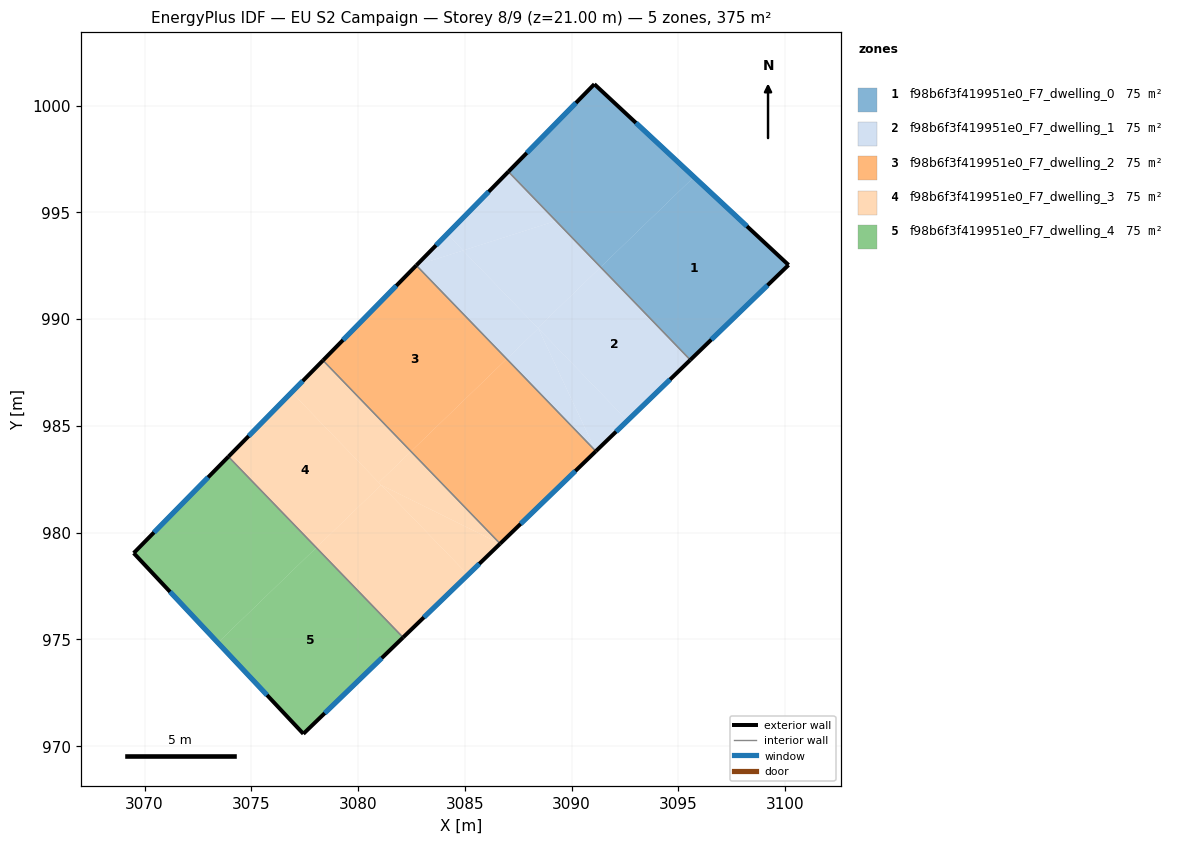
=== STOREY PLAN SPEC (per zone: floor XY polygon, exterior-wall plan segments, windows/doors) ===
zone 1: f98b6f3f419951e0_F7_dwelling_0  (74.9 m²)
  floor: (3095.73, 996.66) (3091.36, 992.43) (3087.04, 996.90) (3091.06, 1001.00)
  floor: (3100.16, 992.53) (3095.56, 988.09) (3091.36, 992.43) (3095.73, 996.66)
  exterior wall: (3091.06, 1001.00) – (3087.04, 996.90)  [5.7 m]
    window: (3090.20, 1000.12) – (3087.90, 997.78)  [5.6 m²]
  exterior wall: (3100.16, 992.53) – (3091.06, 1001.00)  [12.4 m]
    window: (3098.21, 994.35) – (3093.01, 999.19)  [12.2 m²]
  exterior wall: (3095.56, 988.09) – (3100.16, 992.53)  [6.4 m]
    window: (3096.54, 989.04) – (3099.17, 991.58)  [6.3 m²]
  interior walls: 1
zone 2: f98b6f3f419951e0_F7_dwelling_1  (74.9 m²)
  floor: (3089.26, 994.60) (3091.36, 992.43) (3088.41, 989.59) (3084.91, 993.21)
  floor: (3091.36, 992.43) (3095.56, 988.09) (3092.61, 985.24) (3088.41, 989.59)
  floor: (3084.91, 993.21) (3088.44, 989.56) (3086.96, 988.13) (3082.72, 992.51)
  floor: (3088.44, 989.56) (3091.13, 983.81) (3086.96, 988.13)
  floor: (3084.17, 993.98) (3084.91, 993.21) (3082.72, 992.51)
  floor: (3087.04, 996.90) (3089.26, 994.60) (3084.91, 993.21) (3084.17, 993.98)
  floor: (3088.44, 989.56) (3092.61, 985.24) (3091.13, 983.81)
  exterior wall: (3091.13, 983.81) – (3095.56, 988.09)  [6.2 m]
    window: (3092.08, 984.73) – (3094.61, 987.17)  [6.0 m²]
  exterior wall: (3087.04, 996.90) – (3082.72, 992.51)  [6.2 m]
    window: (3086.11, 995.96) – (3083.65, 993.45)  [6.0 m²]
  interior walls: 2
zone 3: f98b6f3f419951e0_F7_dwelling_2  (74.9 m²)
  floor: (3082.72, 992.51) (3086.96, 988.13) (3082.47, 983.80) (3078.35, 988.07)
  floor: (3086.96, 988.13) (3091.13, 983.81) (3086.65, 979.48) (3082.47, 983.80)
  exterior wall: (3086.65, 979.48) – (3091.13, 983.81)  [6.2 m]
    window: (3087.61, 980.41) – (3090.17, 982.88)  [6.1 m²]
  exterior wall: (3082.72, 992.51) – (3078.35, 988.07)  [6.2 m]
    window: (3081.79, 991.56) – (3079.29, 989.02)  [6.1 m²]
  interior walls: 2
zone 4: f98b6f3f419951e0_F7_dwelling_3  (74.9 m²)
  floor: (3076.89, 986.57) (3081.08, 982.23) (3078.04, 979.30) (3073.93, 983.56)
  floor: (3081.08, 982.23) (3085.14, 978.02) (3082.10, 975.09) (3078.04, 979.30)
  floor: (3078.35, 988.07) (3082.47, 983.80) (3080.97, 982.34) (3076.89, 986.57)
  floor: (3086.65, 979.48) (3085.14, 978.02) (3081.08, 982.23)
  floor: (3082.47, 983.80) (3086.65, 979.48) (3081.08, 982.23) (3080.97, 982.34)
  exterior wall: (3082.10, 975.09) – (3086.65, 979.48)  [6.3 m]
    window: (3083.08, 976.03) – (3085.68, 978.54)  [6.2 m²]
  exterior wall: (3078.35, 988.07) – (3073.92, 983.56)  [6.3 m]
    window: (3077.41, 987.10) – (3074.87, 984.52)  [6.2 m²]
  interior walls: 2
zone 5: f98b6f3f419951e0_F7_dwelling_4  (74.9 m²)
  floor: (3073.93, 983.56) (3078.04, 979.30) (3073.43, 974.84) (3069.49, 979.04)
  floor: (3078.04, 979.30) (3082.10, 975.09) (3077.44, 970.58) (3073.43, 974.84)
  exterior wall: (3077.44, 970.58) – (3082.10, 975.09)  [6.5 m]
    window: (3078.44, 971.54) – (3081.10, 974.12)  [6.4 m²]
  exterior wall: (3069.49, 979.04) – (3077.44, 970.58)  [11.6 m]
    window: (3071.19, 977.23) – (3075.73, 972.39)  [11.4 m²]
  exterior wall: (3073.92, 983.56) – (3069.49, 979.04)  [6.3 m]
    window: (3072.98, 982.59) – (3070.44, 980.01)  [6.2 m²]
  interior walls: 1

=== DERIVED (storey summary) ===
Building: EU S2 Campaign
Storey: 8 of 9  (floor level z = 21.00 m)
Storey gross floor area: 374.6 m²
Zones on this storey: 5
  - f98b6f3f419951e0_F7_dwelling_0: floor 74.9 m²; exterior wall 24.6 m (73.7 m²); 3 window(s) 24.1 m²; WWR 32.7%
  - f98b6f3f419951e0_F7_dwelling_1: floor 74.9 m²; exterior wall 12.3 m (36.9 m²); 2 window(s) 12.1 m²; WWR 32.7%
  - f98b6f3f419951e0_F7_dwelling_2: floor 74.9 m²; exterior wall 12.5 m (37.4 m²); 2 window(s) 12.2 m²; WWR 32.7%
  - f98b6f3f419951e0_F7_dwelling_3: floor 74.9 m²; exterior wall 12.6 m (37.9 m²); 2 window(s) 12.4 m²; WWR 32.7%
  - f98b6f3f419951e0_F7_dwelling_4: floor 74.9 m²; exterior wall 24.4 m (73.3 m²); 3 window(s) 23.9 m²; WWR 32.7%
Zone adjacency (shared interzone walls):
  - f98b6f3f419951e0_F7_dwelling_0 ↔ f98b6f3f419951e0_F7_dwelling_1
  - f98b6f3f419951e0_F7_dwelling_1 ↔ f98b6f3f419951e0_F7_dwelling_2
  - f98b6f3f419951e0_F7_dwelling_2 ↔ f98b6f3f419951e0_F7_dwelling_3
  - f98b6f3f419951e0_F7_dwelling_3 ↔ f98b6f3f419951e0_F7_dwelling_4